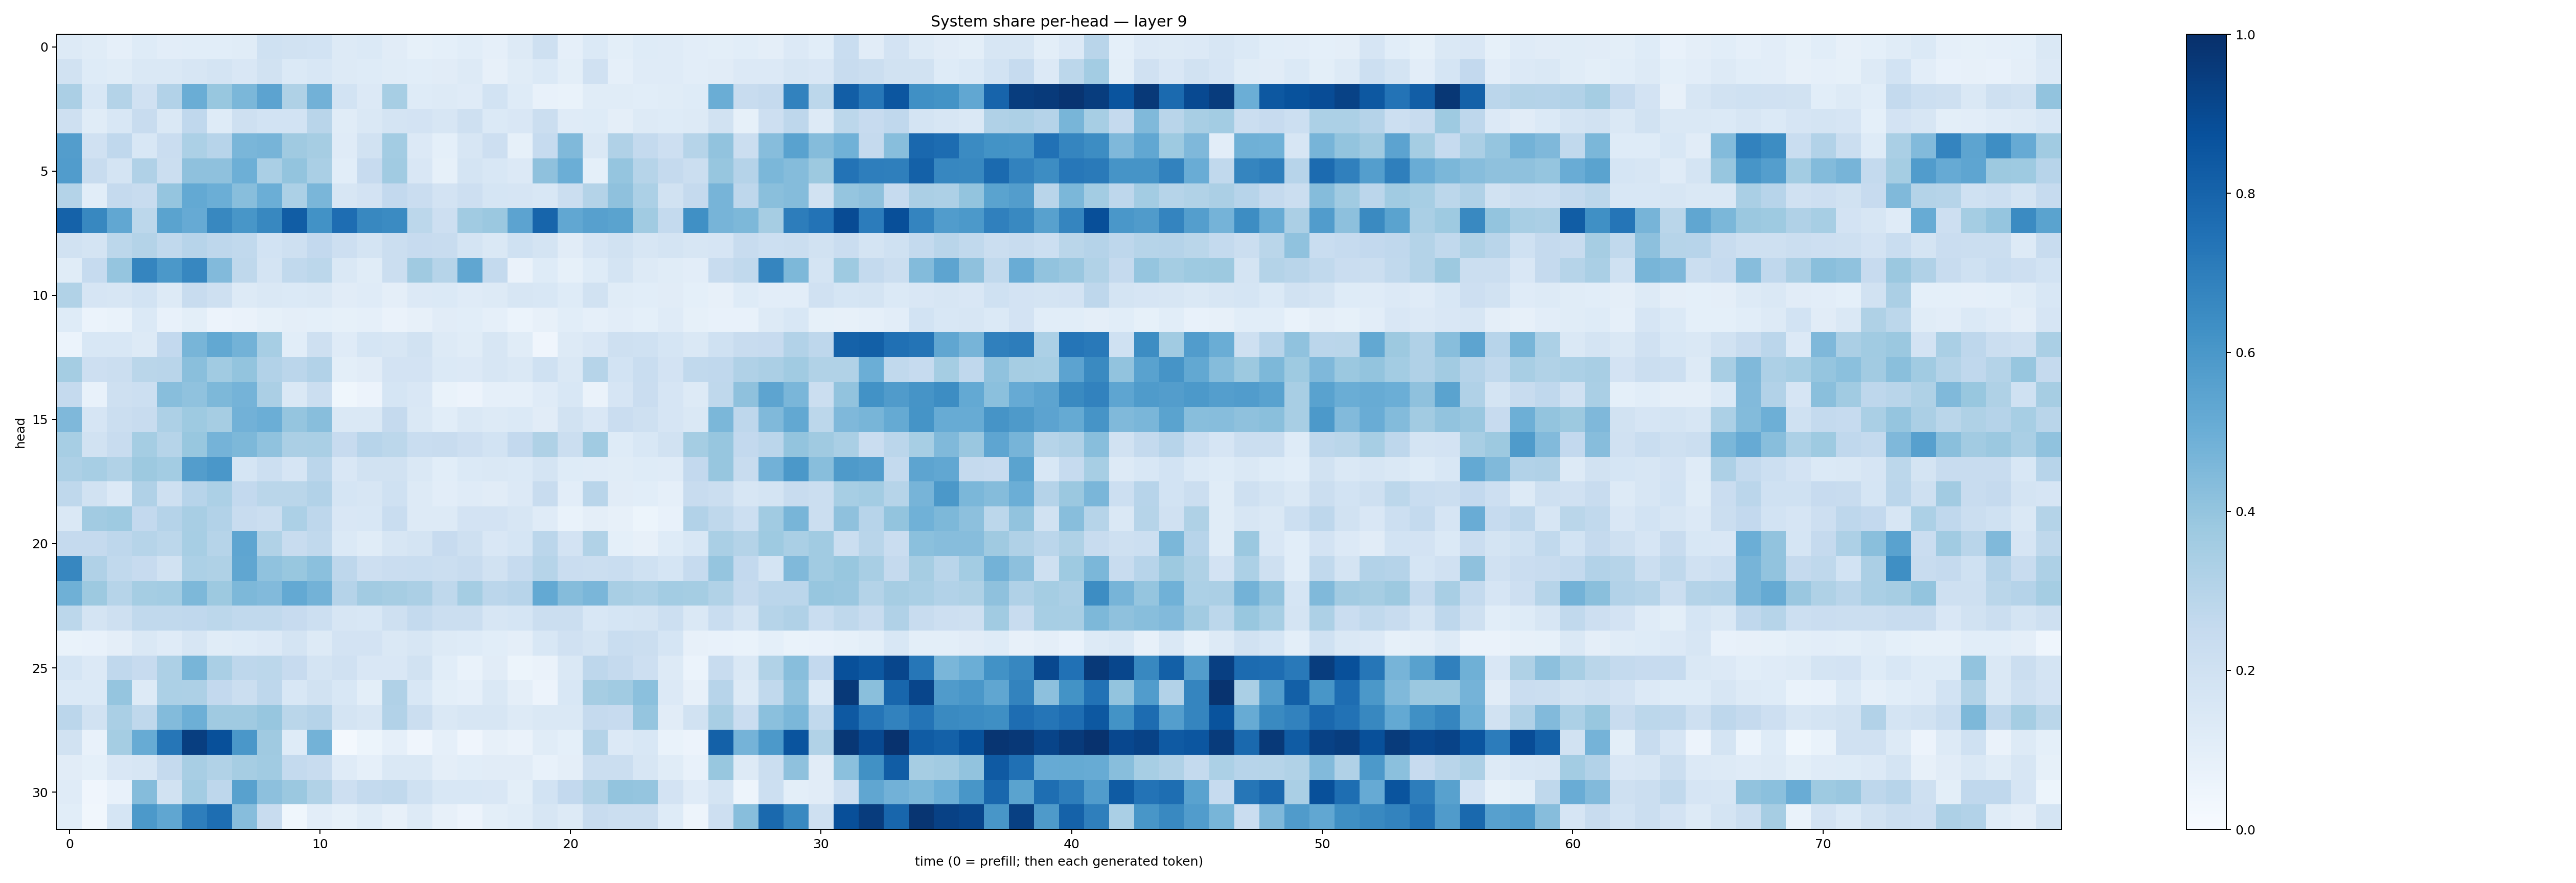

The table this chart was drawn from, first rows:
0.13069169, 0.11531053, 0.08754596, 0.12481357, 0.10228279, 0.10854268, 0.1070852, 0.11534818, 0.20128669, 0.19420245, 0.1853004, 0.13271444, 0.13867113, 0.11208186, 0.08462615, 0.09232163, 0.10727831, 0.08844525, 0.1252305, 0.2050421, 0.0896279, 0.13840887, 0.10104494, 0.12140466
0.1908, 0.123, 0.1162, 0.1473, 0.1429, 0.1578, 0.1764, 0.1519, 0.1888, 0.1393, 0.1526, 0.129, 0.1214, 0.1138, 0.1085, 0.1099, 0.1291, 0.08148, 0.116, 0.14, 0.1007, 0.1957, 0.08847, 0.1194
0.334, 0.1557, 0.3058, 0.1954, 0.3098, 0.5009, 0.3876, 0.4593, 0.544, 0.3217, 0.4806, 0.1865, 0.1367, 0.3467, 0.1232, 0.1302, 0.1193, 0.1854, 0.124, 0.07106, 0.06906, 0.115, 0.1134, 0.1067
0.2094, 0.1171, 0.1557, 0.2362, 0.148, 0.2673, 0.1244, 0.2067, 0.1846, 0.1865, 0.292, 0.1162, 0.1419, 0.1724, 0.1827, 0.1563, 0.2055, 0.1371, 0.1493, 0.2239, 0.1193, 0.1223, 0.09613, 0.1266
0.5733, 0.199, 0.2666, 0.1549, 0.2277, 0.3311, 0.2949, 0.4615, 0.4692, 0.3677, 0.35, 0.1178, 0.1917, 0.3557, 0.1346, 0.09348, 0.1607, 0.2139, 0.08337, 0.2469, 0.4484, 0.1467, 0.3184, 0.2545
0.5763, 0.2354, 0.1722, 0.3184, 0.2196, 0.4123, 0.4106, 0.4954, 0.3381, 0.4011, 0.3382, 0.1067, 0.2439, 0.3666, 0.1516, 0.0841, 0.176, 0.1545, 0.1334, 0.4102, 0.4978, 0.09042, 0.3974, 0.2976
0.3071, 0.1078, 0.252, 0.2352, 0.3948, 0.5209, 0.4974, 0.4265, 0.4992, 0.3305, 0.4641, 0.1634, 0.1832, 0.2594, 0.2288, 0.1803, 0.211, 0.1702, 0.1656, 0.1538, 0.2195, 0.3048, 0.4119, 0.3285
0.8056, 0.6631, 0.5288, 0.2801, 0.5489, 0.5122, 0.6622, 0.6018, 0.6635, 0.828, 0.6213, 0.7638, 0.6619, 0.6515, 0.278, 0.2117, 0.3672, 0.3813, 0.5461, 0.7946, 0.5301, 0.5611, 0.5476, 0.366
0.1946, 0.1752, 0.2785, 0.3084, 0.2638, 0.2955, 0.2763, 0.2626, 0.1851, 0.2107, 0.2611, 0.2116, 0.1732, 0.2229, 0.2431, 0.2359, 0.1765, 0.1411, 0.202, 0.1791, 0.1131, 0.1664, 0.1928, 0.1581
0.1156, 0.2482, 0.396, 0.671, 0.5974, 0.6676, 0.4438, 0.2709, 0.1739, 0.2636, 0.2803, 0.1468, 0.1163, 0.2217, 0.37, 0.2987, 0.5349, 0.2541, 0.06531, 0.1239, 0.08543, 0.1216, 0.1767, 0.1264
0.3132, 0.1643, 0.162, 0.1838, 0.1282, 0.2355, 0.2041, 0.1261, 0.1426, 0.1368, 0.1461, 0.1118, 0.1186, 0.09541, 0.1338, 0.1397, 0.1202, 0.1291, 0.1579, 0.1529, 0.1248, 0.1909, 0.1171, 0.1078
0.1241, 0.06215, 0.06888, 0.1375, 0.07101, 0.09939, 0.05581, 0.0636, 0.08205, 0.09456, 0.0927, 0.08482, 0.08884, 0.06438, 0.08166, 0.1119, 0.1087, 0.08724, 0.06086, 0.07967, 0.1078, 0.08607, 0.1055, 0.09109
0.05892, 0.1536, 0.1554, 0.1269, 0.2601, 0.4651, 0.5268, 0.4772, 0.3459, 0.1066, 0.2107, 0.1182, 0.1716, 0.1624, 0.1937, 0.1275, 0.1159, 0.1571, 0.1147, 0.0421, 0.1283, 0.1501, 0.2096, 0.2003
0.3534, 0.2147, 0.2196, 0.2889, 0.2911, 0.4255, 0.3667, 0.399, 0.3108, 0.2835, 0.3089, 0.09819, 0.1095, 0.1834, 0.1807, 0.1383, 0.1364, 0.1616, 0.1452, 0.2004, 0.1455, 0.297, 0.1861, 0.2311
0.2533, 0.07199, 0.2038, 0.2173, 0.4292, 0.4078, 0.4545, 0.4754, 0.334, 0.1452, 0.2264, 0.03682, 0.05848, 0.1713, 0.1501, 0.06724, 0.05489, 0.08912, 0.08714, 0.1202, 0.1531, 0.06452, 0.1666, 0.2275
0.4501, 0.1671, 0.2235, 0.2413, 0.3248, 0.3712, 0.3503, 0.4823, 0.4966, 0.3954, 0.4268, 0.1422, 0.1479, 0.2535, 0.1466, 0.1065, 0.1439, 0.1277, 0.1384, 0.1098, 0.1931, 0.1507, 0.2277, 0.2094
0.3443, 0.1917, 0.2384, 0.3546, 0.2994, 0.387, 0.4761, 0.4567, 0.4069, 0.3349, 0.3371, 0.2456, 0.2932, 0.2782, 0.2343, 0.2419, 0.2132, 0.1852, 0.2595, 0.3211, 0.2231, 0.3649, 0.1211, 0.1539
0.3265, 0.3453, 0.3153, 0.378, 0.3588, 0.5712, 0.5985, 0.1716, 0.2169, 0.1653, 0.2819, 0.1492, 0.1915, 0.1917, 0.1418, 0.1093, 0.137, 0.1436, 0.1373, 0.1771, 0.1233, 0.1202, 0.116, 0.1223
0.2727, 0.1924, 0.1352, 0.3199, 0.2036, 0.2956, 0.3314, 0.2592, 0.2859, 0.2875, 0.3099, 0.1681, 0.1598, 0.2007, 0.1285, 0.1017, 0.1199, 0.1126, 0.1342, 0.2381, 0.1027, 0.2906, 0.1102, 0.1056
0.1442, 0.3623, 0.3748, 0.2579, 0.3031, 0.3403, 0.3114, 0.2407, 0.22, 0.3295, 0.2742, 0.15, 0.1557, 0.2341, 0.1296, 0.1269, 0.1816, 0.1835, 0.1578, 0.1183, 0.06643, 0.09546, 0.07993, 0.05363
0.2512, 0.2503, 0.2772, 0.2998, 0.2811, 0.3471, 0.2994, 0.5355, 0.3133, 0.237, 0.2645, 0.14, 0.1164, 0.1612, 0.1796, 0.2437, 0.2109, 0.1485, 0.1705, 0.2848, 0.1804, 0.3131, 0.09128, 0.07995
0.6678, 0.3179, 0.2656, 0.2441, 0.1903, 0.3291, 0.3234, 0.5348, 0.41, 0.3888, 0.4186, 0.2759, 0.2115, 0.2285, 0.2334, 0.2233, 0.2397, 0.1923, 0.2478, 0.3002, 0.2269, 0.2227, 0.2315, 0.2021
0.4906, 0.3772, 0.2985, 0.3517, 0.3582, 0.4537, 0.3786, 0.4551, 0.4424, 0.5229, 0.4786, 0.3036, 0.3596, 0.3497, 0.3329, 0.2714, 0.3527, 0.2819, 0.2932, 0.5215, 0.4359, 0.4642, 0.3406, 0.3289
0.2803, 0.1777, 0.2082, 0.2631, 0.2642, 0.2672, 0.2787, 0.2618, 0.2632, 0.2434, 0.2183, 0.1609, 0.1541, 0.2081, 0.2541, 0.2224, 0.2203, 0.1627, 0.1711, 0.2195, 0.223, 0.1534, 0.1689, 0.1749
0.06922, 0.07473, 0.09589, 0.143, 0.1197, 0.1565, 0.1171, 0.1222, 0.1366, 0.1747, 0.1283, 0.1806, 0.1828, 0.1441, 0.1565, 0.1283, 0.1239, 0.1084, 0.09628, 0.153, 0.1968, 0.1758, 0.2309, 0.22
0.17, 0.1351, 0.2673, 0.2442, 0.3252, 0.4676, 0.3366, 0.2766, 0.28, 0.2437, 0.1759, 0.1964, 0.1488, 0.1489, 0.1877, 0.1058, 0.06675, 0.1111, 0.0533, 0.06462, 0.1415, 0.2753, 0.2531, 0.2147
0.138, 0.1379, 0.3958, 0.1277, 0.3304, 0.3245, 0.259, 0.2219, 0.2737, 0.1525, 0.195, 0.1535, 0.1013, 0.3169, 0.155, 0.0997, 0.08964, 0.1454, 0.09554, 0.05504, 0.1534, 0.3493, 0.3666, 0.4195
0.2814, 0.1896, 0.3396, 0.27, 0.4385, 0.494, 0.369, 0.3691, 0.3913, 0.2858, 0.3034, 0.1783, 0.1592, 0.3105, 0.2222, 0.143, 0.157, 0.1637, 0.131, 0.1447, 0.1432, 0.2514, 0.2429, 0.3966
0.1926, 0.07571, 0.3553, 0.5089, 0.7297, 0.9424, 0.8781, 0.5981, 0.3708, 0.1222, 0.478, 0.02162, 0.05461, 0.08969, 0.04201, 0.08953, 0.04215, 0.07989, 0.06576, 0.1141, 0.09329, 0.3077, 0.1337, 0.1549
0.1126, 0.09019, 0.1512, 0.1632, 0.2533, 0.3427, 0.3134, 0.35, 0.3659, 0.2542, 0.2353, 0.1203, 0.08623, 0.1463, 0.1409, 0.09404, 0.1083, 0.1109, 0.1104, 0.07088, 0.0971, 0.2219, 0.2242, 0.1612
0.1195, 0.0406, 0.07487, 0.4346, 0.1913, 0.3586, 0.2764, 0.5551, 0.4174, 0.3812, 0.3156, 0.2137, 0.2542, 0.2627, 0.2017, 0.1531, 0.1547, 0.1499, 0.09807, 0.1848, 0.2611, 0.3128, 0.4019, 0.3946
0.1071, 0.03479, 0.1708, 0.5926, 0.5324, 0.6983, 0.7603, 0.4311, 0.2391, 0.03636, 0.1034, 0.0821, 0.114, 0.08121, 0.1305, 0.08169, 0.05807, 0.101, 0.1157, 0.1624, 0.1308, 0.2349, 0.2264, 0.2258
